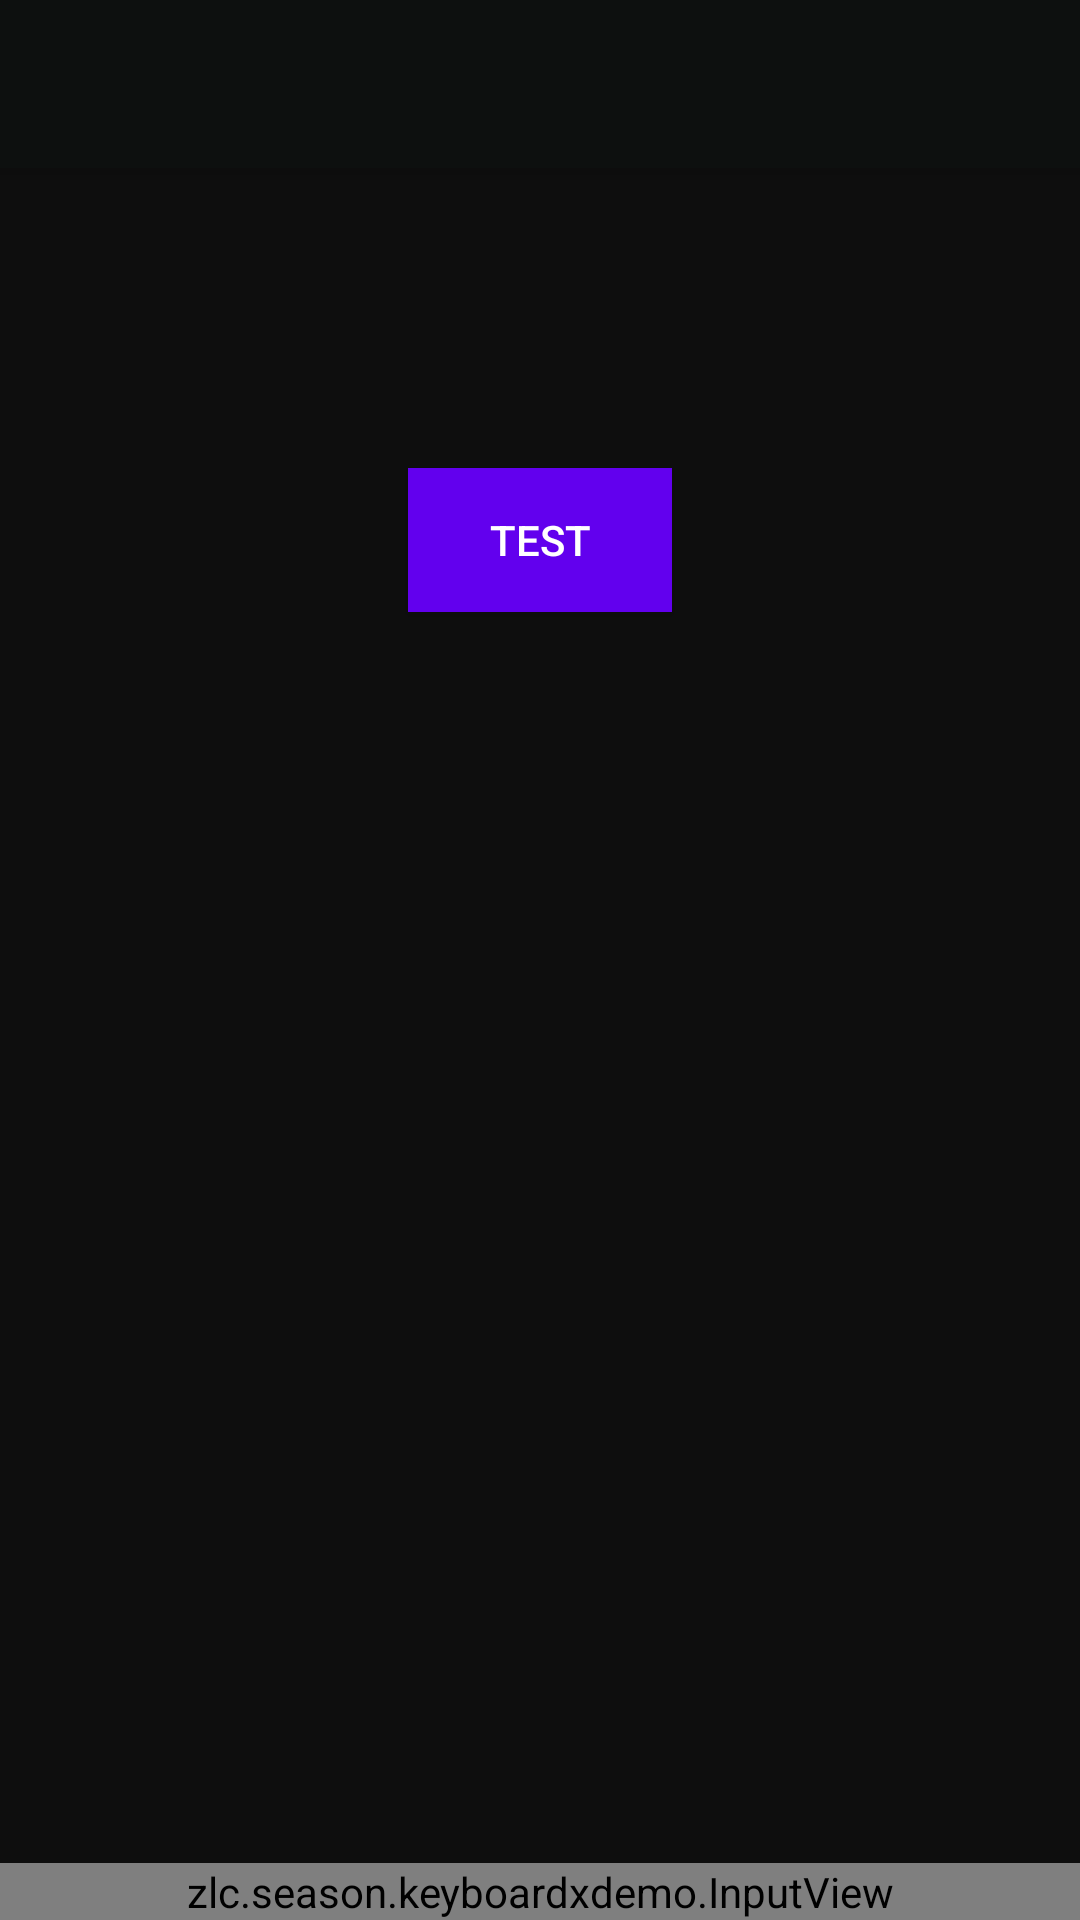

Here is an Android app screen rendered from its layout file. Give the layout XML and the strings, colors and styles it references.
<!-- AndroidManifest.xml: activity theme Theme.KeyboardXDemo.NoActionBar -->
<!-- res/layout/activity_main.xml -->
<?xml version="1.0" encoding="utf-8"?>
<androidx.coordinatorlayout.widget.CoordinatorLayout xmlns:android="http://schemas.android.com/apk/res/android"
    xmlns:app="http://schemas.android.com/apk/res-auto"
    xmlns:tools="http://schemas.android.com/tools"
    android:layout_width="match_parent"
    android:layout_height="match_parent"
    tools:context=".MainActivity">

    <com.google.android.material.appbar.AppBarLayout
        android:layout_width="match_parent"
        android:layout_height="wrap_content"
        android:theme="@style/Theme.KeyboardXDemo.AppBarOverlay">

        <androidx.appcompat.widget.Toolbar
            android:id="@+id/toolbar"
            android:layout_width="match_parent"
            android:layout_height="?attr/actionBarSize"
            android:background="?attr/colorPrimary"
            app:popupTheme="@style/Theme.KeyboardXDemo.PopupOverlay" />

    </com.google.android.material.appbar.AppBarLayout>

    <androidx.constraintlayout.widget.ConstraintLayout
        android:layout_width="match_parent"
        android:layout_height="match_parent"
        android:background="#0E0E0E"
        app:layout_behavior="@string/appbar_scrolling_view_behavior">

        <LinearLayout
            android:layout_width="match_parent"
            android:layout_height="wrap_content"
            android:orientation="vertical"
            app:layout_constraintBottom_toBottomOf="parent"
            app:layout_constraintEnd_toEndOf="parent"
            app:layout_constraintStart_toStartOf="parent">

            <zlc.season.keyboardxdemo.InputView
                android:id="@+id/input_view"
                android:layout_width="match_parent"
                android:layout_height="wrap_content" />

            <zlc.season.keyboardxdemo.KeyboardLayout
                android:id="@+id/keyboard_layout"
                android:layout_width="match_parent"
                android:layout_height="0dp"
                android:minHeight="300dp">

                <zlc.season.keyboardxdemo.EmojiView
                    android:id="@+id/emoji_view"
                    android:layout_width="match_parent"
                    android:layout_height="wrap_content" />
            </zlc.season.keyboardxdemo.KeyboardLayout>
        </LinearLayout>

        <Button
            android:id="@+id/test"
            android:layout_width="wrap_content"
            android:layout_height="wrap_content"
            android:layout_marginTop="100dp"
            android:background="@color/purple_500"
            android:text="TEST"
            android:textColor="@color/white"
            app:layout_constraintEnd_toEndOf="parent"
            app:layout_constraintStart_toStartOf="parent"
            app:layout_constraintTop_toTopOf="parent" />

    </androidx.constraintlayout.widget.ConstraintLayout>
</androidx.coordinatorlayout.widget.CoordinatorLayout>
<!-- resources referenced by this layout -->
<resources>
  <style name="Theme.KeyboardXDemo.AppBarOverlay" parent="ThemeOverlay.AppCompat.Dark.ActionBar" />
  <style name="Theme.KeyboardXDemo.PopupOverlay" parent="ThemeOverlay.AppCompat.Light" />
  <style name="Theme.KeyboardXDemo.NoActionBar">
          <item name="windowActionBar">false</item>
          <item name="windowNoTitle">true</item>
      </style>
  <!-- not gathered from this repository: default colours our renderer supplied (Android Studio template values) -->
  <color name="purple_500">#FF6200EE</color>
  <color name="white">#FFFFFFFF</color>
</resources>
